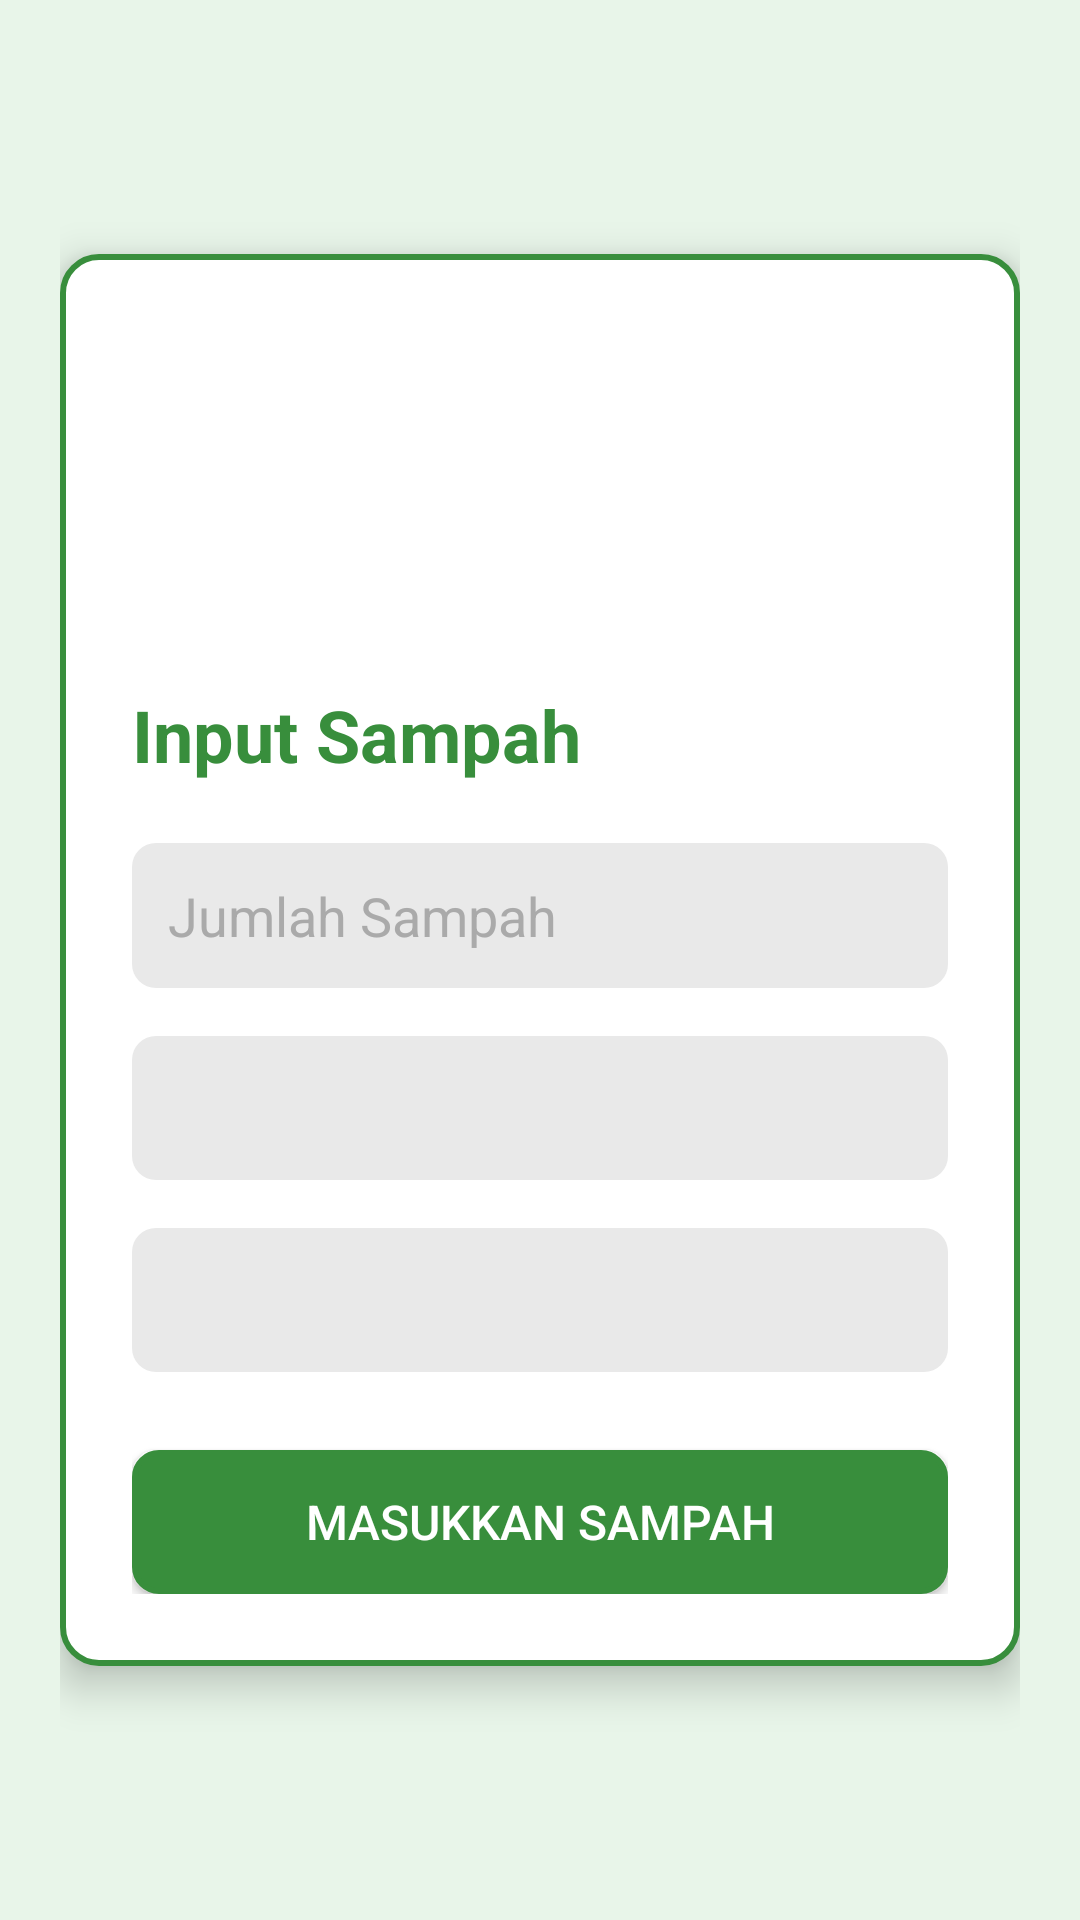

Produce the Android XML layout that renders to this screen, including the resource entries it uses.
<!-- AndroidManifest.xml: application theme Theme.Aplikasi_layanan_sampah -->
<!-- res/layout/activity_input_sampah.xml -->
<LinearLayout
    xmlns:android="http://schemas.android.com/apk/res/android"
    android:layout_width="match_parent"
    android:layout_height="match_parent"
    android:orientation="vertical"
    android:padding="20dp"
    android:gravity="center"
    android:background="@color/light_green">

    
    <LinearLayout
        android:layout_width="match_parent"
        android:layout_height="wrap_content"
        android:orientation="vertical"
        android:padding="24dp"
        android:background="@drawable/login_box_border"
        android:layout_gravity="center"
        android:layout_marginTop="30dp"
        android:layout_marginBottom="30dp"
        android:elevation="8dp">

        <ImageView
            android:id="@+id/sampahLogoImageView"
            android:layout_width="100dp"
            android:layout_height="100dp"
            android:layout_gravity="center"
            android:layout_marginBottom="20dp"
            android:src="@drawable/ic_trash_logo"
            android:background="@drawable/circle_border" />

        
        <TextView
            android:id="@+id/inputSampahTitle"
            android:layout_width="wrap_content"
            android:layout_height="wrap_content"
            android:text="Input Sampah"
            android:textSize="24sp"
            android:textStyle="bold"
            android:textColor="@color/dark_green"
            android:layout_marginBottom="20dp"
            android:gravity="center" />

        
        <EditText
            android:id="@+id/quantityEditText"
            android:layout_width="match_parent"
            android:layout_height="wrap_content"
            android:hint="Jumlah Sampah"
            android:background="@drawable/background_gray"
            android:padding="12dp"
            android:textColor="@android:color/black"
            android:textColorHint="@android:color/darker_gray"
            android:layout_marginBottom="16dp"
            android:inputType="number"
            android:importantForAccessibility="yes" />

        
        <Spinner
            android:id="@+id/wasteCategorySpinner"
            android:layout_width="match_parent"
            android:layout_height="wrap_content"
            android:background="@drawable/background_gray"
            android:padding="16dp"
            android:layout_marginBottom="16dp"
            android:textColor="@android:color/black"
            android:minHeight="48dp"
            android:importantForAccessibility="yes" />

        
        <Spinner
            android:id="@+id/typeSpinner"
            android:layout_width="match_parent"
            android:layout_height="wrap_content"
            android:background="@drawable/background_gray"
            android:padding="16dp"
            android:layout_marginBottom="16dp"
            android:minHeight="48dp"
            android:importantForAccessibility="yes" />

        
        <EditText
            android:id="@+id/otherWasteEditText"
            android:layout_width="match_parent"
            android:layout_height="wrap_content"
            android:hint="Masukkan Nama Sampah Lainnya"
            android:background="@drawable/background_gray"
            android:padding="12dp"
            android:textColor="@android:color/black"
            android:textColorHint="@android:color/darker_gray"
            android:layout_marginBottom="16dp"
            android:visibility="gone"
            android:importantForAccessibility="yes" />

        <Button
            android:id="@+id/submitButton"
            android:layout_width="match_parent"
            android:layout_height="wrap_content"
            android:text="Masukkan Sampah"
            android:backgroundTint="@color/dark_green"
            android:background="@drawable/button_border"
            android:textColor="@android:color/white"
            android:padding="12dp"
            android:textSize="16sp"
            android:layout_marginTop="10dp"
            android:elevation="4dp" />

    </LinearLayout>
</LinearLayout>
<!-- resources referenced by this layout -->
<resources>
  <color name="dark_green">#388E3C</color>
  <color name="light_green">#E8F5E9</color>
  <!-- drawable background_gray (drawable) -->
  <?xml version="1.0" encoding="utf-8"?>
  <shape xmlns:android="http://schemas.android.com/apk/res/android">
      <solid android:color="#e9e9e9"/> 
      <corners android:radius="8dp"/> 
  </shape>
  <!-- drawable button_border (drawable) -->
  <?xml version="1.0" encoding="utf-8"?>
  <shape xmlns:android="http://schemas.android.com/apk/res/android">
      
      <solid android:color="@android:color/white" />
  
      
      <stroke
          android:color="@color/dark_green"
          android:width="2dp" />
  
      
      <corners android:radius="8dp" />
  
      
      <padding android:left="16dp" android:top="12dp" android:right="16dp" android:bottom="12dp"/>
  </shape>
  <!-- drawable circle_border (drawable) -->
  <?xml version="1.0" encoding="utf-8"?>
  <shape xmlns:android="http://schemas.android.com/apk/res/android">
      <solid android:color="@android:color/white" />
      <corners android:radius="300dp"/>
  </shape>
  <!-- drawable login_box_border (drawable) -->
  <?xml version="1.0" encoding="utf-8"?>
  <shape xmlns:android="http://schemas.android.com/apk/res/android">
      <solid android:color="@android:color/white"/>
      <stroke
          android:color="@color/dark_green"
          android:width="2dp"/>
      <corners android:radius="12dp"/>
  </shape>
  <style name="Theme.Aplikasi_layanan_sampah" parent="Base.Theme.Aplikasi_layanan_sampah" />
  <style name="Base.Theme.Aplikasi_layanan_sampah" parent="Theme.MaterialComponents.DayNight.NoActionBar">
          
          
      </style>
</resources>
